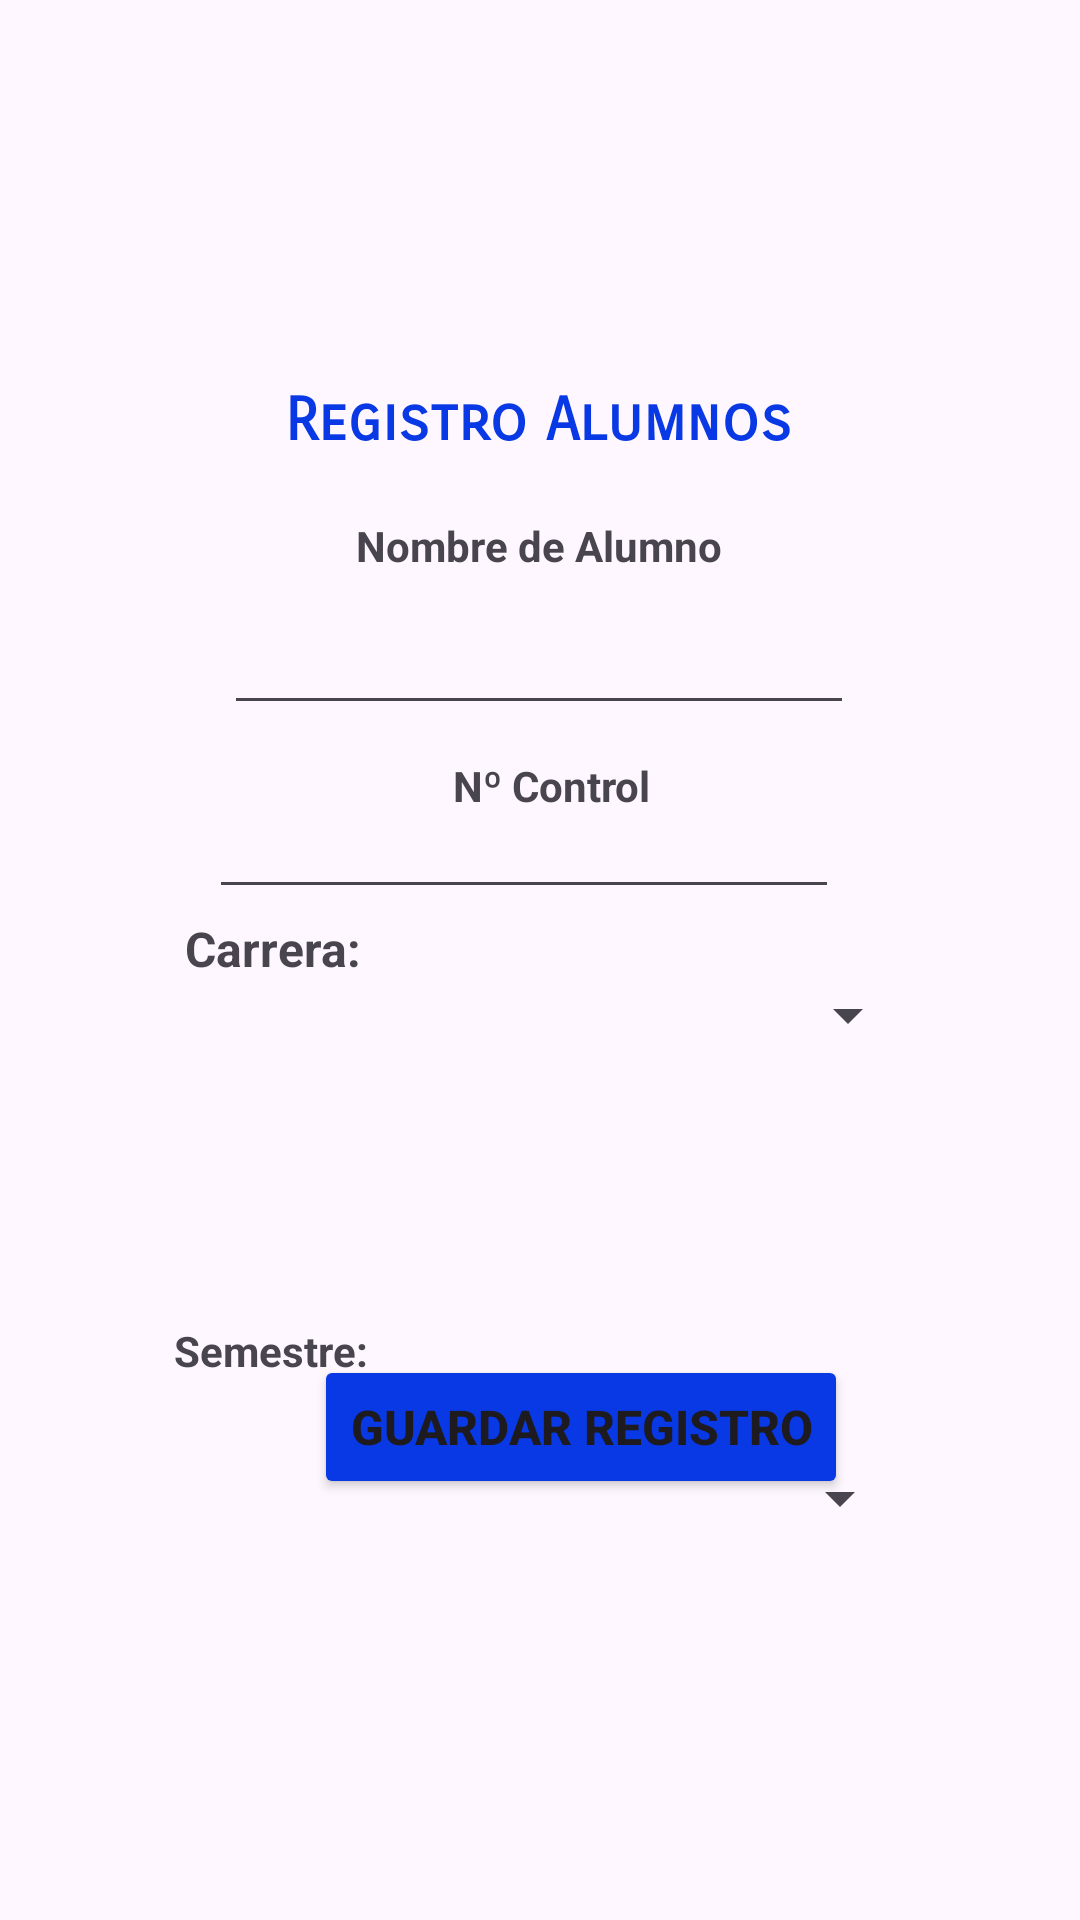

Layout XML and referenced resources for this Android screen:
<!-- AndroidManifest.xml: application theme Theme.ConfeTec -->
<!-- res/layout/activity_alumnos.xml -->
<?xml version="1.0" encoding="utf-8"?>
<androidx.constraintlayout.widget.ConstraintLayout xmlns:android="http://schemas.android.com/apk/res/android"
    xmlns:app="http://schemas.android.com/apk/res-auto"
    xmlns:tools="http://schemas.android.com/tools"
    android:id="@+id/spinner"
    android:layout_width="match_parent"
    android:layout_height="match_parent"
    tools:context=".Activity_alumnos">

    <ImageView
        android:id="@+id/imageView10"
        android:layout_width="wrap_content"
        android:layout_height="wrap_content"
        android:layout_marginBottom="4dp"
        app:layout_constraintBottom_toBottomOf="parent"
        app:layout_constraintEnd_toEndOf="parent"
        app:layout_constraintStart_toStartOf="parent"
        app:layout_constraintTop_toBottomOf="@+id/semestre_spinner"
        app:srcCompat="@drawable/logo2" />

    <TextView
        android:id="@+id/textView7"
        android:layout_width="wrap_content"
        android:layout_height="wrap_content"
        android:layout_marginTop="128dp"
        android:fontFamily="sans-serif-smallcaps"
        android:text="Registro Alumnos"
        android:textAlignment="center"
        android:textColor="#0839E4"
        android:textSize="20sp"
        android:textStyle="bold"
        app:layout_constraintEnd_toEndOf="parent"
        app:layout_constraintHorizontal_bias="0.497"
        app:layout_constraintStart_toStartOf="parent"
        app:layout_constraintTop_toTopOf="parent"
        tools:ignore="MissingConstraints" />

    <ImageView
        android:id="@+id/imageView8"
        android:layout_width="468dp"
        android:layout_height="113dp"
        android:layout_marginTop="4dp"
        app:layout_constraintEnd_toEndOf="parent"
        app:layout_constraintHorizontal_bias="0.666"
        app:layout_constraintStart_toStartOf="parent"
        app:layout_constraintTop_toTopOf="parent"
        app:srcCompat="@drawable/logotec"
        tools:ignore="MissingConstraints" />

    <Spinner
        android:id="@+id/alumnos_spinner"
        android:layout_width="253dp"
        android:layout_height="41dp"
        android:tag="16"
        android:textAlignment="viewStart"
        app:layout_constraintBottom_toBottomOf="parent"
        app:layout_constraintEnd_toEndOf="parent"
        app:layout_constraintStart_toStartOf="parent"
        app:layout_constraintTop_toTopOf="parent"
        app:layout_constraintVertical_bias="0.531"
        tools:ignore="MissingConstraints,TouchTargetSizeCheck" />

    <TextView
        android:id="@+id/tv1"
        android:layout_width="wrap_content"
        android:layout_height="wrap_content"
        android:layout_marginStart="8dp"
        android:layout_marginBottom="32dp"
        android:text="Carrera:"
        android:textSize="16sp"
        android:textStyle="bold"
        app:layout_constraintBottom_toBottomOf="@+id/alumnos_spinner"
        app:layout_constraintStart_toStartOf="@+id/alumnos_spinner"
        tools:ignore="MissingConstraints" />

    <Button
        android:id="@+id/bt7"
        android:layout_width="wrap_content"
        android:layout_height="wrap_content"
        android:layout_marginBottom="124dp"
        android:backgroundTint="#0839E4"
        android:text="Guardar Registro"
        android:textSize="16sp"
        android:textStyle="bold"
        app:layout_constraintBottom_toBottomOf="@+id/imageView10"
        app:layout_constraintEnd_toEndOf="parent"
        app:layout_constraintHorizontal_bias="0.575"
        app:layout_constraintStart_toStartOf="parent"
        tools:ignore="MissingConstraints" />

    <EditText
        android:id="@+id/et1"
        android:layout_width="wrap_content"
        android:layout_height="wrap_content"
        android:layout_marginTop="48dp"
        android:ems="10"
        android:inputType="text"
        android:textColor="#434343"
        app:layout_constraintEnd_toEndOf="parent"
        app:layout_constraintHorizontal_bias="0.497"
        app:layout_constraintStart_toStartOf="parent"
        app:layout_constraintTop_toBottomOf="@+id/textView7" />

    <EditText
        android:id="@+id/et2"
        android:layout_width="wrap_content"
        android:layout_height="wrap_content"
        android:layout_marginTop="20dp"
        android:layout_marginEnd="5dp"
        android:ems="10"
        android:inputType="text"
        android:textColor="#434343"
        app:layout_constraintEnd_toEndOf="@+id/et1"
        app:layout_constraintTop_toBottomOf="@+id/et1" />

    <TextView
        android:id="@+id/textView9"
        android:layout_width="wrap_content"
        android:layout_height="wrap_content"
        android:text="Nº Control"
        android:textStyle="bold"
        app:layout_constraintBottom_toTopOf="@+id/et2"
        app:layout_constraintEnd_toEndOf="parent"
        app:layout_constraintHorizontal_bias="0.514"
        app:layout_constraintStart_toStartOf="parent"
        app:layout_constraintTop_toTopOf="@+id/et2"
        app:layout_constraintVertical_bias="0.473" />

    <TextView
        android:id="@+id/textView10"
        android:layout_width="wrap_content"
        android:layout_height="wrap_content"
        android:layout_marginStart="44dp"
        android:layout_marginTop="20dp"
        android:text="Nombre de Alumno"
        android:textStyle="bold"
        app:layout_constraintStart_toStartOf="@+id/et1"
        app:layout_constraintTop_toBottomOf="@+id/textView7" />

    <Spinner
        android:id="@+id/semestre_spinner"
        android:layout_width="248dp"
        android:layout_height="51dp"
        android:layout_marginStart="66dp"
        android:layout_marginEnd="66dp"
        android:layout_marginBottom="86dp"
        app:layout_constraintBottom_toTopOf="@+id/imageView10"
        app:layout_constraintEnd_toEndOf="parent"
        app:layout_constraintStart_toStartOf="parent"
        app:layout_constraintTop_toBottomOf="@+id/tv2" />

    <TextView
        android:id="@+id/tv2"
        android:layout_width="wrap_content"
        android:layout_height="wrap_content"
        android:layout_marginStart="2dp"
        android:layout_marginTop="428dp"
        android:layout_marginBottom="2dp"
        android:text="Semestre:"
        android:textStyle="bold"
        app:layout_constraintBottom_toTopOf="@+id/semestre_spinner"
        app:layout_constraintStart_toStartOf="@+id/semestre_spinner"
        app:layout_constraintTop_toTopOf="parent" />
</androidx.constraintlayout.widget.ConstraintLayout>
<!-- resources referenced by this layout -->
<resources>
  <style name="Theme.ConfeTec" parent="Base.Theme.ConfeTec" />
  <style name="Base.Theme.ConfeTec" parent="Theme.Material3.DayNight.NoActionBar">
          
          
      </style>
</resources>
